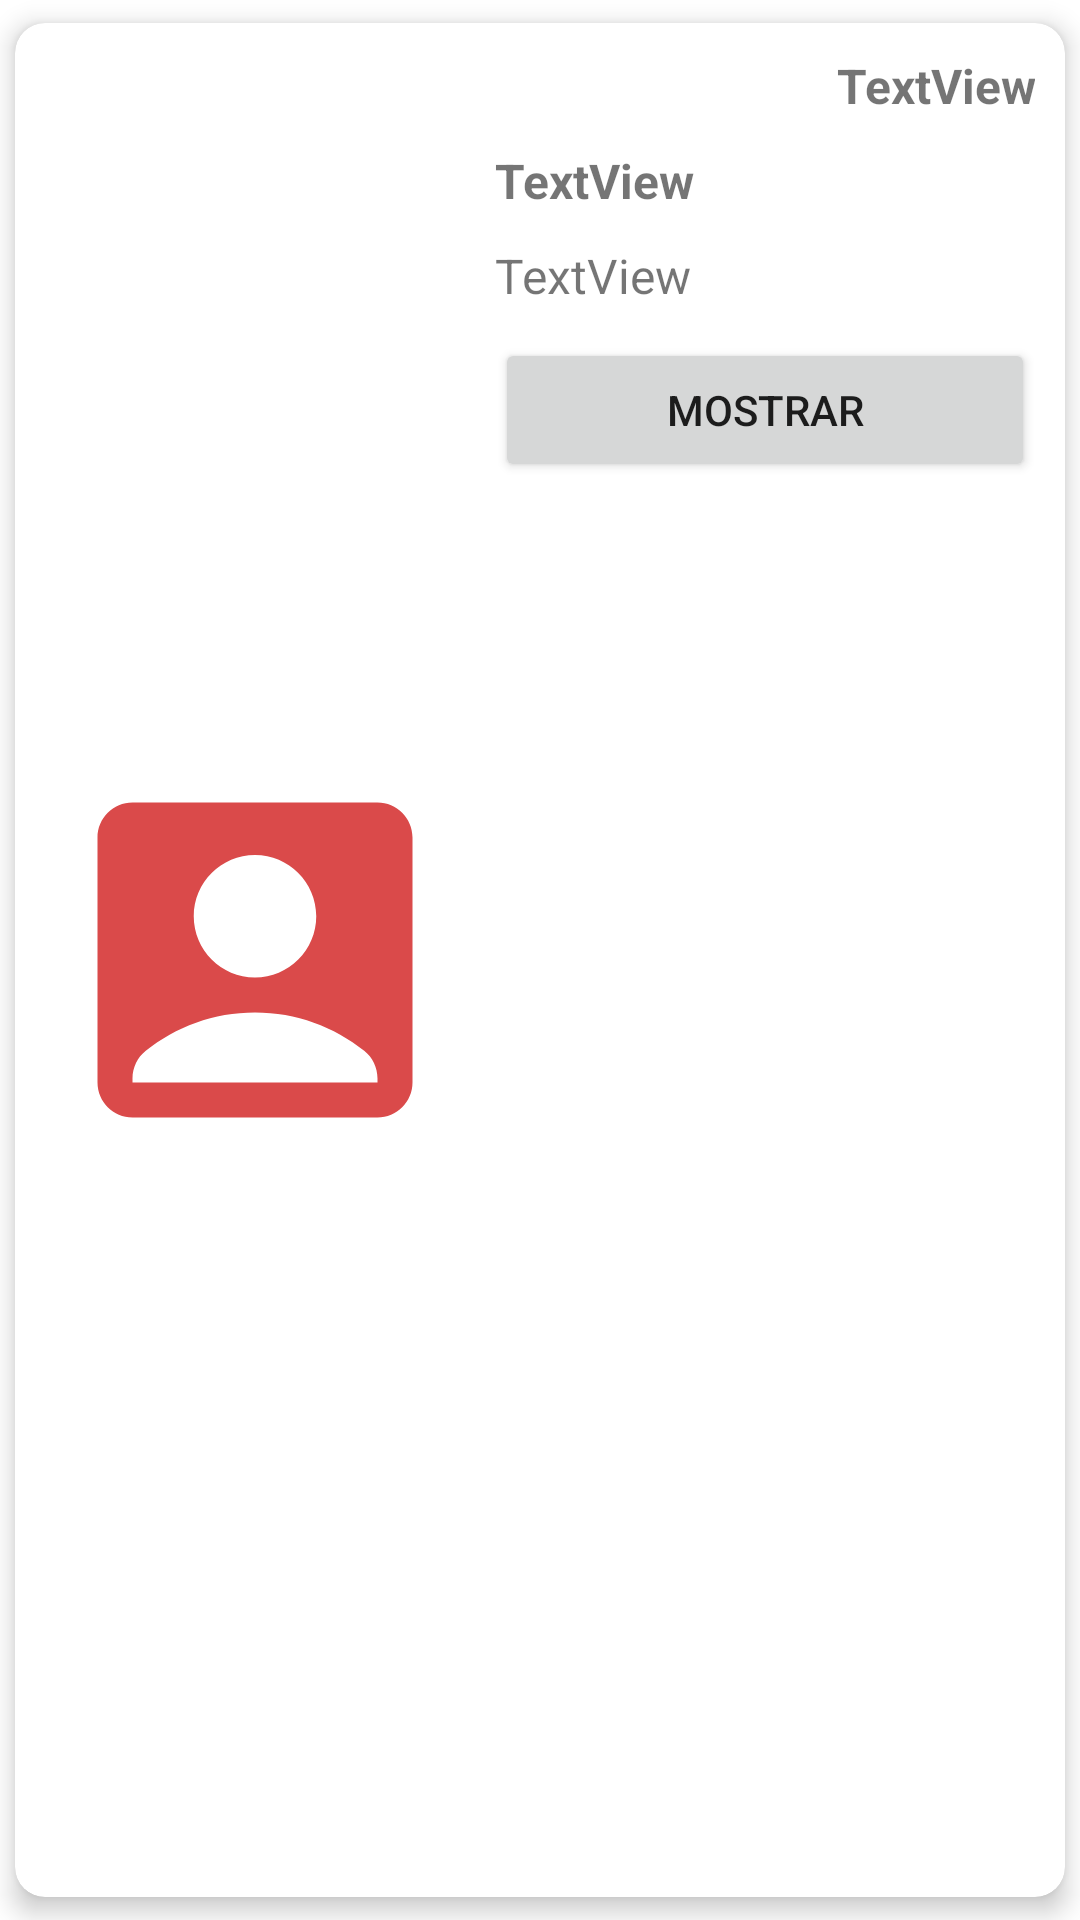

The Android layout XML behind this screen, and the referenced resources:
<!-- AndroidManifest.xml: application theme Theme.AgendaVolley -->
<!-- res/layout/card_contactos.xml -->
<?xml version="1.0" encoding="utf-8"?>
<androidx.cardview.widget.CardView xmlns:android="http://schemas.android.com/apk/res/android"
    xmlns:app="http://schemas.android.com/apk/res-auto"
    xmlns:tools="http://schemas.android.com/tools"
    android:id="@+id/CardViewContactos"
    android:layout_width="match_parent"
    android:layout_height="wrap_content"
    app:cardCornerRadius="10dp"
    app:cardElevation="5dp"
    app:cardPreventCornerOverlap="false"
    app:cardUseCompatPadding="true">

    <androidx.constraintlayout.widget.ConstraintLayout
        android:layout_width="match_parent"
        android:layout_height="match_parent"
        android:padding="10dp">

        <ImageView
            android:id="@+id/imageViewContacto"
            android:layout_width="wrap_content"
            android:layout_height="wrap_content"
            app:layout_constraintBottom_toBottomOf="parent"
            app:layout_constraintStart_toStartOf="parent"
            app:layout_constraintTop_toTopOf="parent"
            android:src="@drawable/ic_contact" />

        <TextView
            android:id="@+id/textViewId"
            android:layout_width="0dp"
            android:layout_height="wrap_content"
            android:fontFamily="sans-serif"
            android:text="TextView"
            android:textAlignment="viewEnd"
            android:textSize="16sp"
            android:textStyle="bold"
            app:layout_constraintEnd_toEndOf="parent"
            app:layout_constraintStart_toEndOf="@+id/imageViewContacto"
            app:layout_constraintTop_toTopOf="parent" />

        <TextView
            android:id="@+id/textViewNombre"
            android:layout_width="0dp"
            android:layout_height="wrap_content"
            android:layout_marginStart="10dp"
            android:layout_marginTop="10dp"
            android:text="TextView"
            android:textAlignment="viewStart"
            android:textSize="16sp"
            android:textStyle="bold"
            app:layout_constraintEnd_toEndOf="parent"
            app:layout_constraintStart_toEndOf="@+id/imageViewContacto"
            app:layout_constraintTop_toBottomOf="@+id/textViewId" />

        <TextView
            android:id="@+id/textViewTelefono"
            android:layout_width="0dp"
            android:layout_height="wrap_content"
            android:layout_marginStart="10dp"
            android:layout_marginTop="10dp"
            android:text="TextView"
            android:textAlignment="viewStart"
            android:textSize="16sp"
            app:layout_constraintEnd_toEndOf="parent"
            app:layout_constraintStart_toEndOf="@+id/imageViewContacto"
            app:layout_constraintTop_toBottomOf="@+id/textViewNombre" />

        <Button
            android:id="@+id/buttonVerContacto"
            android:layout_width="0dp"
            android:layout_height="wrap_content"
            android:layout_marginStart="10dp"
            android:layout_marginTop="10dp"
            android:text="Mostrar"
            app:icon="@drawable/ic_eye"
            app:iconGravity="textStart"
            app:layout_constraintEnd_toEndOf="parent"
            app:layout_constraintStart_toEndOf="@+id/imageViewContacto"
            app:layout_constraintTop_toBottomOf="@+id/textViewTelefono" />

    </androidx.constraintlayout.widget.ConstraintLayout>
</androidx.cardview.widget.CardView>
<!-- resources referenced by this layout -->
<resources>
  <!-- drawable ic_contact (drawable) -->
  <vector android:height="140dp" android:tint="#DA4A4A"
      android:viewportHeight="24" android:viewportWidth="24"
      android:width="140dp" xmlns:android="http://schemas.android.com/apk/res/android">
      <path android:fillColor="@android:color/white" android:pathData="M19,3H5C3.9,3 3,3.9 3,5v14c0,1.1 0.9,2 2,2h14c1.1,0 2,-0.9 2,-2V5C21,3.9 20.1,3 19,3zM12,6c1.93,0 3.5,1.57 3.5,3.5c0,1.93 -1.57,3.5 -3.5,3.5s-3.5,-1.57 -3.5,-3.5C8.5,7.57 10.07,6 12,6zM19,19H5v-0.23c0,-0.62 0.28,-1.2 0.76,-1.58C7.47,15.82 9.64,15 12,15s4.53,0.82 6.24,2.19c0.48,0.38 0.76,0.97 0.76,1.58V19z"/>
  </vector>
  <style name="Theme.AgendaVolley" parent="Theme.MaterialComponents.DayNight.DarkActionBar">
          
          <item name="colorPrimary">@color/red_custom_2</item>
          <item name="colorPrimaryVariant">@color/red_custom_3</item>
          <item name="colorOnPrimary">@color/white</item>
          
          <item name="colorSecondary">@color/teal_200</item>
          <item name="colorSecondaryVariant">@color/teal_700</item>
          <item name="colorOnSecondary">@color/black</item>
          
          <item name="android:statusBarColor">?attr/colorPrimaryVariant</item>
          
      </style>
  <color name="red_custom_2">#DA4A4A</color>
  <color name="red_custom_3">#BF4343</color>
  <color name="white">#FFFFFFFF</color>
  <color name="teal_200">#FF03DAC5</color>
  <color name="teal_700">#FF018786</color>
  <color name="black">#FF000000</color>
</resources>
